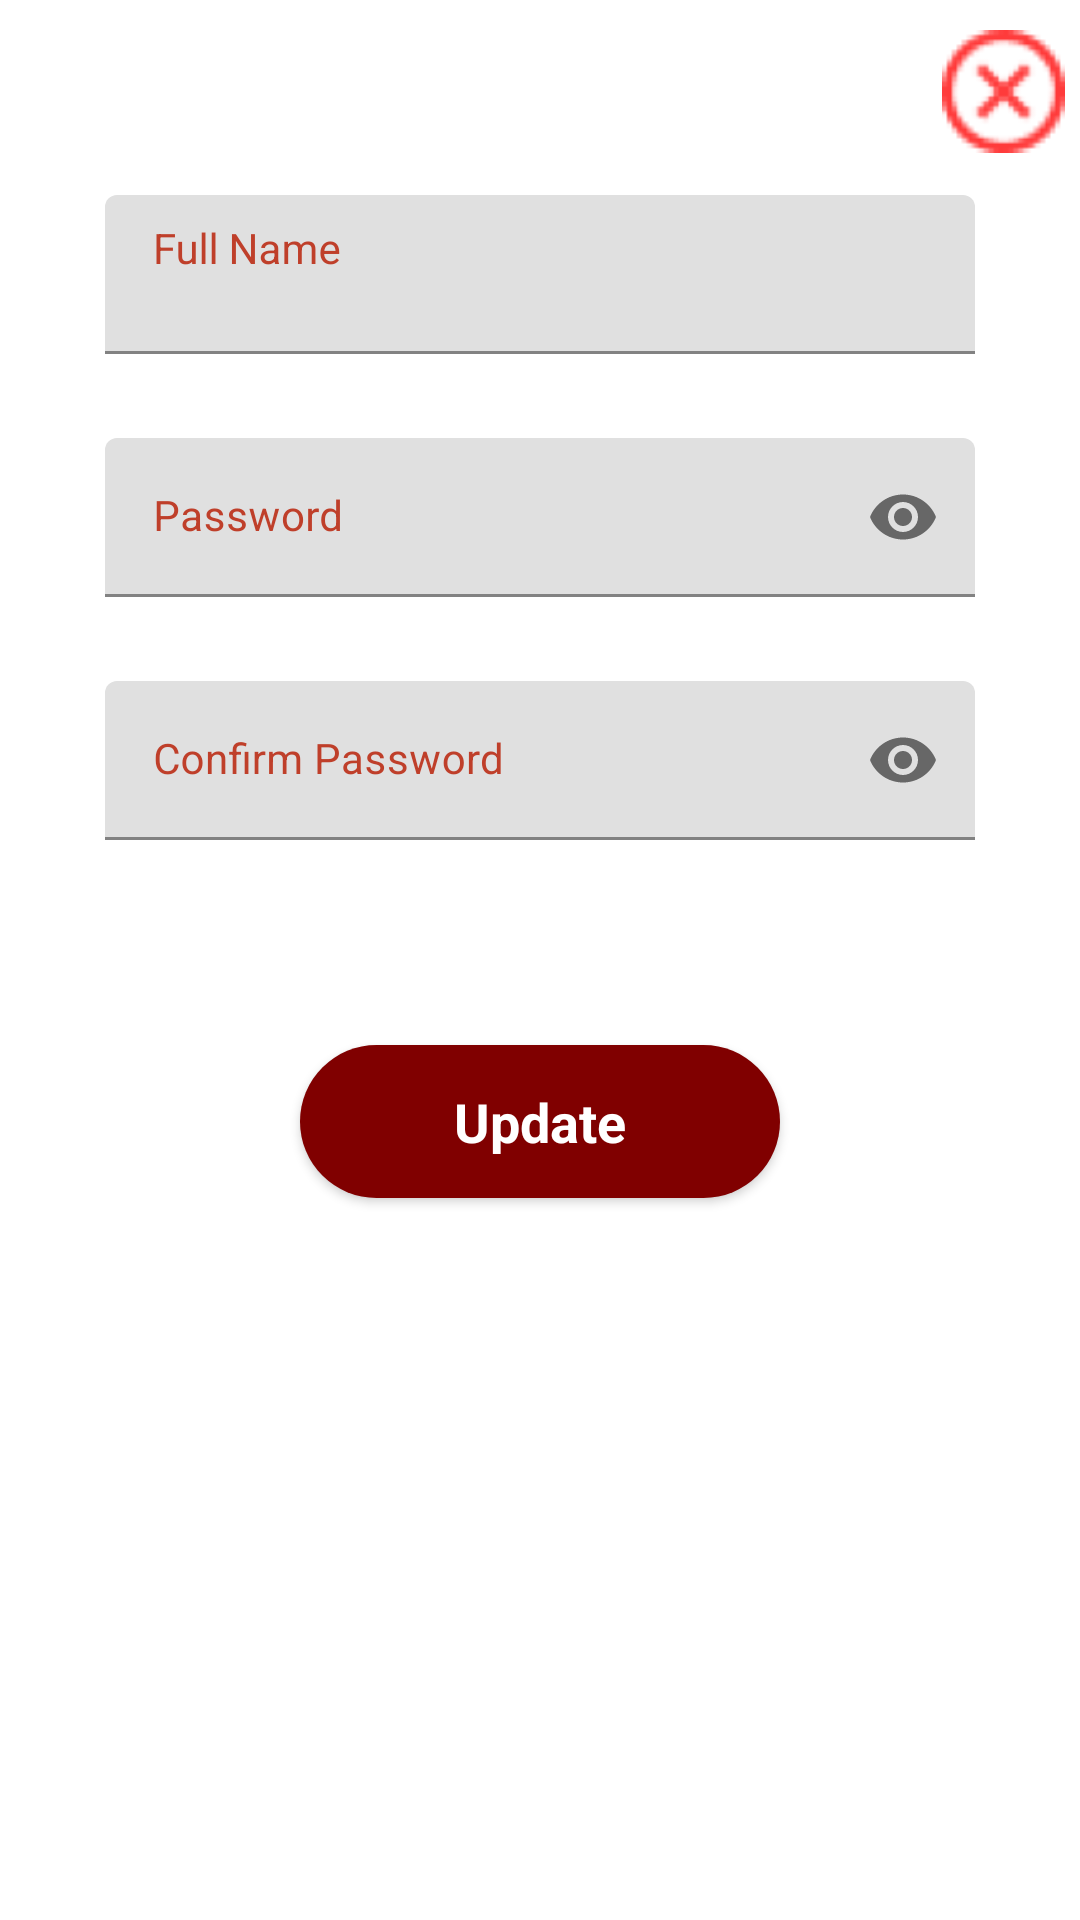

Reconstruct the res/layout file that produces this screen, plus the resources it refers to.
<!-- AndroidManifest.xml: application theme Theme.AttendanceTestProject -->
<!-- res/layout/updateinfo_facistu.xml -->
<?xml version="1.0" encoding="utf-8"?>
<androidx.constraintlayout.widget.ConstraintLayout xmlns:android="http://schemas.android.com/apk/res/android"
    xmlns:app="http://schemas.android.com/apk/res-auto"
    xmlns:tools="http://schemas.android.com/tools"
    android:id="@+id/xbtn_cancel"
    android:layout_width="match_parent"
    android:layout_height="match_parent">

    <Button
        android:id="@+id/btnF_update"
        style="@android:style/Widget.Button"
        android:layout_width="0dp"
        android:layout_height="51dp"
        android:layout_marginStart="100dp"
        android:layout_marginTop="20dp"
        android:layout_marginEnd="100dp"
        android:layout_marginBottom="15dp"
        android:layout_weight="1"
        android:background="@drawable/background_login"
        android:text="Update"
        android:textAlignment="center"
        android:textColor="#ffffff"
        android:textSize="18sp"
        android:textStyle="bold"
        app:backgroundTint="#800000"
        app:layout_constraintBottom_toBottomOf="parent"
        app:layout_constraintEnd_toEndOf="parent"
        app:layout_constraintStart_toStartOf="parent"
        app:layout_constraintTop_toBottomOf="@+id/f_txtLayConfirmPassword"
        app:layout_constraintVertical_bias="0.167" />

    <com.google.android.material.textfield.TextInputLayout
        android:id="@+id/f_txtLayFullname"
        android:layout_width="0dp"
        android:layout_height="56dp"
        android:layout_marginStart="35dp"
        android:layout_marginTop="65dp"
        android:layout_marginEnd="35dp"
        android:hint="Full Name"
        android:textColorHint="@color/lightm"
        app:expandedHintEnabled="false"
        app:hintTextAppearance="@style/TextAppearance.AppCompat.Small"
        app:layout_constraintEnd_toEndOf="parent"
        app:layout_constraintStart_toStartOf="parent"
        app:layout_constraintTop_toTopOf="parent">

        <com.google.android.material.textfield.TextInputEditText
            android:id="@+id/update_FtxtEditFullname"
            android:layout_width="match_parent"
            android:layout_height="wrap_content"
            android:textSize="14sp" />

    </com.google.android.material.textfield.TextInputLayout>

    <com.google.android.material.textfield.TextInputLayout
        android:id="@+id/f_txtLayPassword"
        android:layout_width="0dp"
        android:layout_height="56dp"
        android:layout_marginStart="35dp"
        android:layout_marginTop="25dp"
        android:layout_marginEnd="35dp"
        android:hint="Password"
        android:textColorHint="@color/lightm"
        app:hintTextAppearance="@style/TextAppearance.AppCompat.Small"
        app:layout_constraintEnd_toEndOf="parent"
        app:layout_constraintStart_toStartOf="parent"
        app:layout_constraintTop_toBottomOf="@+id/f_txtLayFullname"
        app:passwordToggleEnabled="true">

        <com.google.android.material.textfield.TextInputEditText
            android:id="@+id/update_FtxtEditPassword"
            android:layout_width="match_parent"
            android:layout_height="wrap_content"
            android:inputType="textPassword"
            android:textSize="14sp" />

    </com.google.android.material.textfield.TextInputLayout>

    <com.google.android.material.textfield.TextInputLayout
        android:id="@+id/f_txtLayConfirmPassword"
        android:layout_width="0dp"
        android:layout_height="56dp"
        android:layout_marginStart="35dp"
        android:layout_marginTop="25dp"
        android:layout_marginEnd="35dp"
        android:hint="Confirm Password"
        android:textColorHint="@color/lightm"
        app:hintTextAppearance="@style/TextAppearance.AppCompat.Small"
        app:layout_constraintEnd_toEndOf="parent"
        app:layout_constraintStart_toStartOf="parent"
        app:layout_constraintTop_toBottomOf="@+id/f_txtLayPassword"
        app:passwordToggleEnabled="true">

        <com.google.android.material.textfield.TextInputEditText
            android:id="@+id/update_FtxtEditConfirmPassword"
            android:layout_width="match_parent"
            android:layout_height="wrap_content"
            android:inputType="textPassword"
            android:textSize="14sp" />

    </com.google.android.material.textfield.TextInputLayout>

    <ImageView
        android:id="@+id/imageView2"
        android:layout_width="41dp"
        android:layout_height="41dp"
        android:layout_marginTop="10dp"
        android:layout_marginEnd="5dp"
        app:layout_constraintEnd_toEndOf="parent"
        app:layout_constraintTop_toTopOf="parent"
        app:srcCompat="@drawable/xbutton" />

</androidx.constraintlayout.widget.ConstraintLayout>
<!-- resources referenced by this layout -->
<resources>
  <color name="lightm">#bf3f2a</color>
  <!-- drawable background_login (drawable) -->
  <?xml version="1.0" encoding="utf-8"?>
  <selector xmlns:android="http://schemas.android.com/apk/res/android">
      <item>
          <shape android:shape="rectangle">
              <gradient android:angle="180" android:endColor="#bf3f2a" android:startColor="#800" />
              <corners android:radius="50dp" />
          </shape>
  
      </item>
  </selector>
  <!-- drawable xbutton: png bitmap (drawable, 2698 bytes) -->
  <style name="Theme.AttendanceTestProject" parent="Theme.MaterialComponents.DayNight.DarkActionBar">
          
          <item name="colorPrimary">@color/maroon</item>
          <item name="colorPrimaryVariant">@color/darkm</item>
          <item name="colorOnPrimary">@color/white</item>
          
          <item name="colorSecondary">@color/blue_2196f3</item>
          <item name="colorSecondaryVariant">@color/bluedark_0069c0</item>
          <item name="colorOnSecondary">@color/black</item>
          
          <item name="android:statusBarColor" tools:targetApi="l">?attr/colorPrimaryVariant</item>
          
      </style>
  <color name="maroon">#880000</color>
  <color name="darkm">#560000</color>
  <color name="white">#FFFFFFFF</color>
  <color name="blue_2196f3">#2196f3</color>
  <color name="bluedark_0069c0">#0069c0</color>
  <color name="black">#FF000000</color>
</resources>
